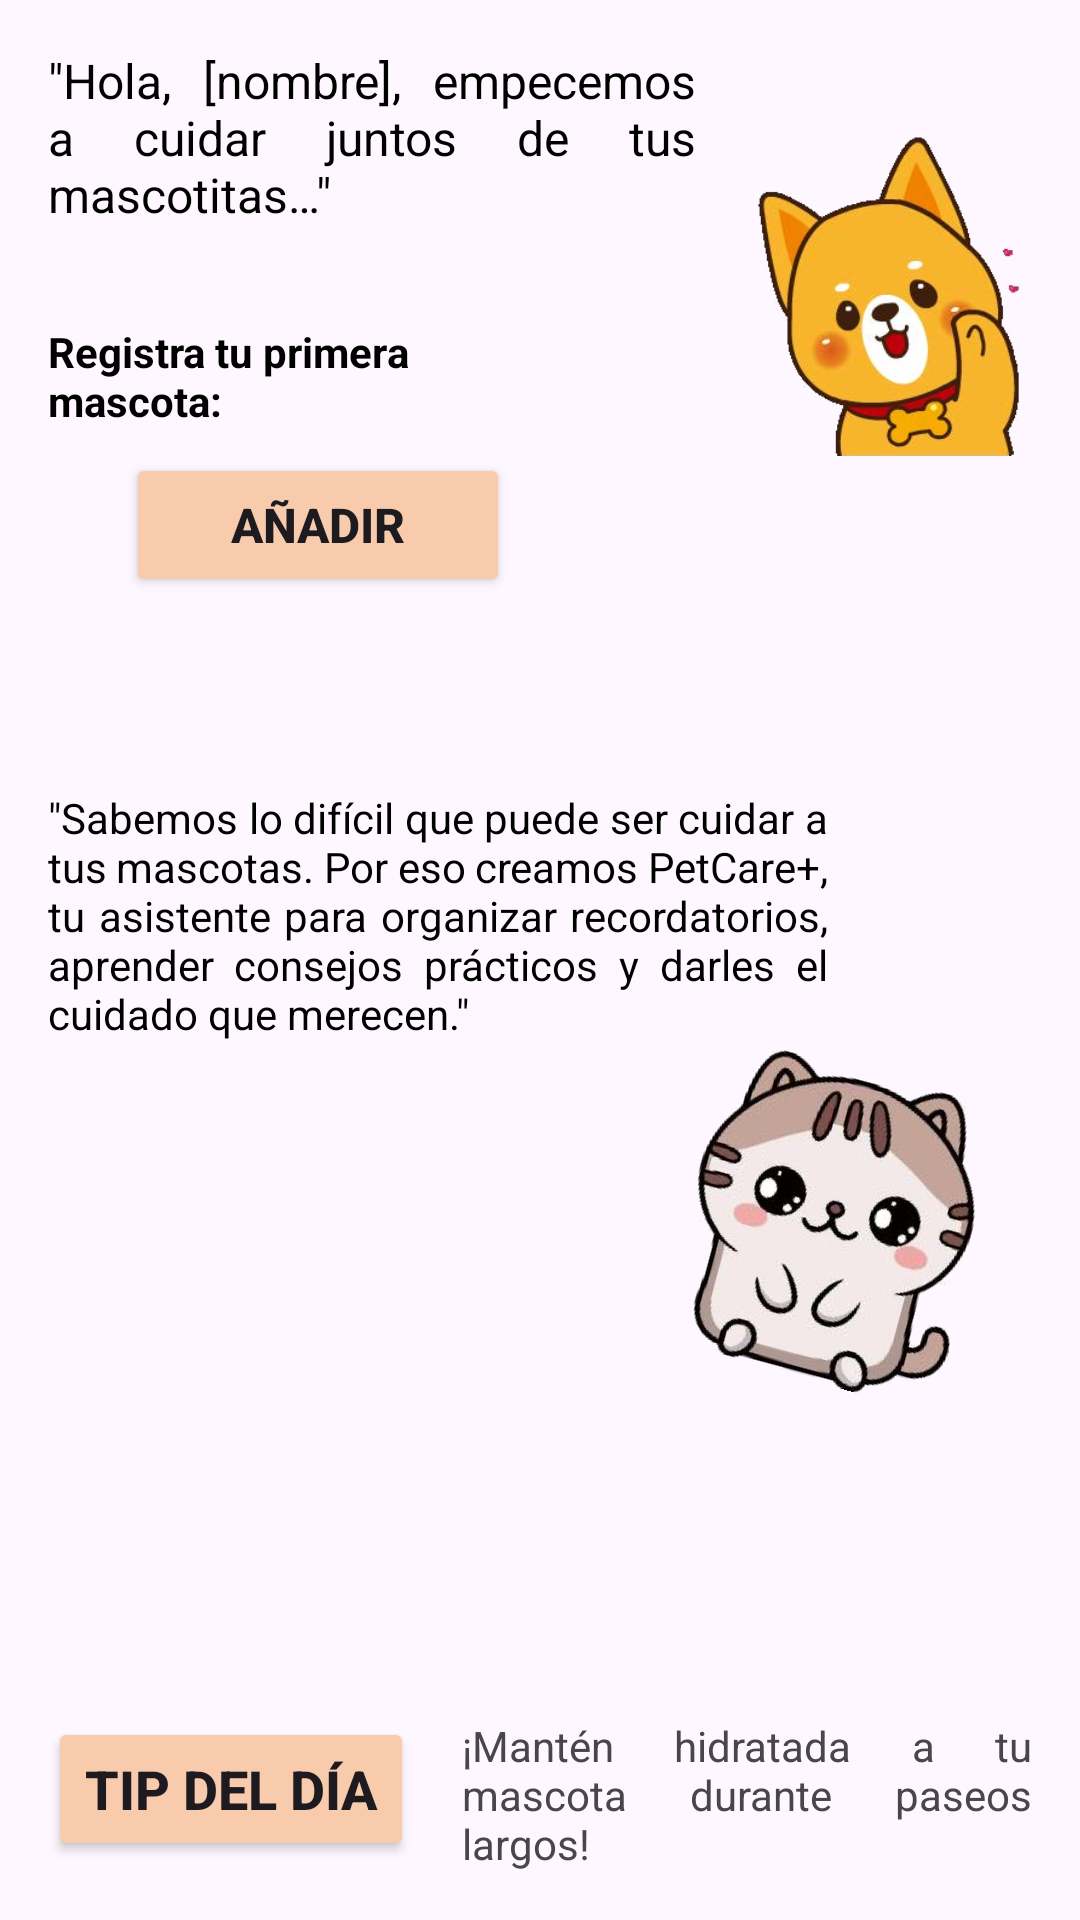

Here is an Android app screen rendered from its layout file. Give the layout XML and the strings, colors and styles it references.
<!-- AndroidManifest.xml: application theme Theme.Material3.Light.NoActionBar -->
<!-- res/layout/fragment_inicio.xml -->
<?xml version="1.0" encoding="utf-8"?>
<androidx.constraintlayout.widget.ConstraintLayout xmlns:android="http://schemas.android.com/apk/res/android"
    xmlns:app="http://schemas.android.com/apk/res-auto"
    xmlns:tools="http://schemas.android.com/tools"
    android:id="@+id/frameLayout"
    android:layout_width="match_parent"
    android:layout_height="match_parent"
    android:padding="16dp"
    tools:context=".InicioFragment">

    
    <androidx.constraintlayout.widget.ConstraintLayout
        android:id="@+id/linearLayout"
        android:layout_width="0dp"
        android:layout_height="match_parent"
        android:orientation="vertical"
        app:layout_constraintBottom_toBottomOf="parent"
        app:layout_constraintEnd_toEndOf="parent"
        app:layout_constraintStart_toStartOf="parent"
        app:layout_constraintTop_toTopOf="parent">


        <TextView
            android:id="@+id/textBienvenida"
            android:layout_width="216dp"
            android:layout_height="wrap_content"
            android:justificationMode="inter_word"
            android:text="&quot;Hola, [nombre], empecemos a cuidar juntos de tus mascotitas…&quot;"
            android:textAlignment="viewStart"
            android:textAllCaps="false"
            android:textColor="#000"
            android:textSize="16sp"
            android:textStyle="normal"
            app:layout_constraintStart_toStartOf="parent"
            app:layout_constraintTop_toTopOf="parent" />


        <LinearLayout
            android:id="@+id/linearLayout2"
            android:layout_width="180dp"
            android:layout_height="wrap_content"
            android:orientation="vertical"
            app:layout_constraintEnd_toEndOf="parent"
            app:layout_constraintHorizontal_bias="0.0"
            app:layout_constraintStart_toStartOf="parent"
            app:layout_constraintTop_toBottomOf="@+id/textBienvenida">

            <TextView
                android:id="@+id/textView5"
                android:layout_width="match_parent"
                android:layout_height="wrap_content"
                android:layout_marginTop="32dp"
                android:text="Registra tu primera mascota:"
                android:textAllCaps="false"
                android:textColor="#000"
                android:textStyle="bold"
                app:layout_constraintTop_toBottomOf="@+id/textBienvenida"
                tools:layout_editor_absoluteX="0dp" />

            <Button
                android:id="@+id/addMascotaButton"
                android:layout_width="128dp"
                android:layout_height="wrap_content"
                android:layout_gravity="center_horizontal|center_vertical"
                android:layout_marginTop="8dp"
                android:backgroundTint="#f8cbad"
                android:paddingLeft="16dp"
                android:paddingRight="16dp"
                android:text="Añadir"
                android:textSize="16sp"
                android:textStyle="bold"
                app:cornerRadius="10dp"
                app:icon="@drawable/icono_add"
                app:iconGravity="start"
                app:iconPadding="8dp" />
        </LinearLayout>

        <TextView
            android:id="@+id/textView6"
            android:layout_width="260dp"
            android:layout_height="wrap_content"
            android:layout_marginTop="64dp"
            android:justificationMode="inter_word"
            android:text="&quot;Sabemos lo difícil que puede ser cuidar a tus mascotas. Por eso creamos PetCare+, tu asistente para organizar recordatorios, aprender consejos prácticos y darles el cuidado que merecen.&quot;"
            android:textColor="#000"
            android:textStyle="normal"
            app:layout_constraintStart_toStartOf="parent"
            app:layout_constraintTop_toBottomOf="@+id/linearLayout2" />

        <LinearLayout
            android:layout_width="0dp"
            android:layout_height="wrap_content"
            android:orientation="horizontal"
            app:layout_constraintBottom_toBottomOf="parent"
            app:layout_constraintEnd_toEndOf="parent"
            app:layout_constraintStart_toStartOf="parent">

            <Button
                android:id="@+id/button2"
                android:layout_width="wrap_content"
                android:layout_height="wrap_content"
                android:layout_weight="0"
                android:backgroundTint="#f8cbad"
                android:text="Tip del día"
                android:textSize="18sp"
                android:textStyle="bold"
                app:cornerRadius="10dp" />

            <TextView
                android:id="@+id/textView8"
                android:layout_width="match_parent"
                android:layout_height="wrap_content"
                android:layout_gravity="center_horizontal|center_vertical"
                android:layout_marginLeft="16dp"
                android:layout_weight="1"
                android:justificationMode="inter_word"
                android:text="¡Mantén hidratada a tu mascota durante paseos largos!" />
        </LinearLayout>

        <ImageView
            android:id="@+id/imageView3"
            android:layout_width="0dp"
            android:layout_height="165dp"
            android:layout_marginStart="20dp"
            android:src="@drawable/perro1"
            app:layout_constraintEnd_toEndOf="parent"
            app:layout_constraintStart_toEndOf="@+id/textBienvenida"
            app:layout_constraintTop_toTopOf="parent" />

        <ImageView
            android:id="@+id/imageView4"
            android:layout_width="101dp"
            android:layout_height="105dp"
            android:layout_marginTop="8dp"
            android:layout_marginEnd="16dp"
            android:rotation="15"
            android:src="@drawable/gato1"
            app:layout_constraintEnd_toEndOf="parent"
            app:layout_constraintTop_toBottomOf="@+id/textView6" />

    </androidx.constraintlayout.widget.ConstraintLayout>

</androidx.constraintlayout.widget.ConstraintLayout>
<!-- resources referenced by this layout -->
<resources>
  <!-- drawable gato1: png bitmap (drawable, 54431 bytes) -->
  <!-- drawable perro1: png bitmap (drawable, 73336 bytes) -->
</resources>
